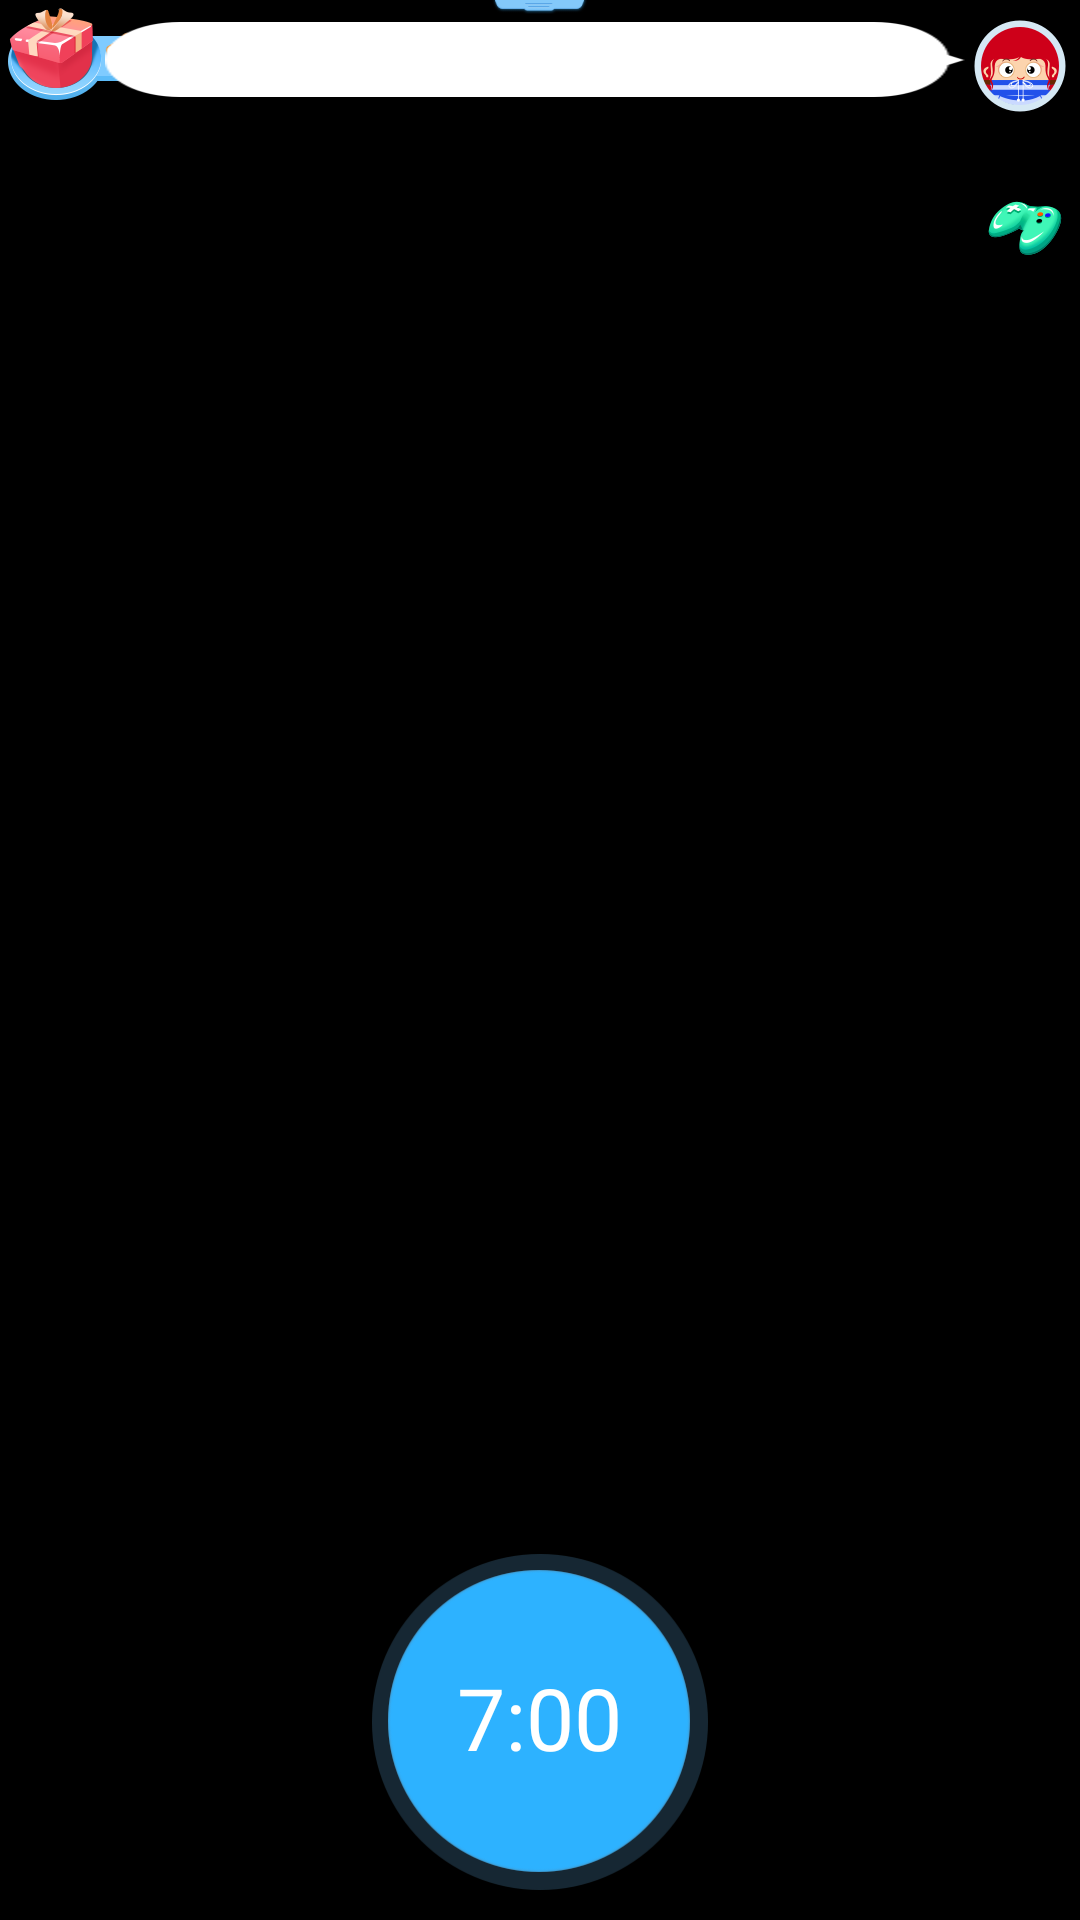

Here is an Android app screen rendered from its layout file. Give the layout XML and the strings, colors and styles it references.
<!-- AndroidManifest.xml: application theme AppTheme -->
<!-- res/layout/all_app_list.xml -->
<?xml version="1.0" encoding="utf-8"?>
<RelativeLayout xmlns:android="http://schemas.android.com/apk/res/android"
    android:layout_width="match_parent"
    android:layout_height="match_parent"
    android:background="@drawable/background">

    <ImageView
        android:id="@+id/pull_down_indicator"
        android:layout_width="121px"
        android:layout_height="14px"
        android:layout_centerHorizontal="true"
        android:src="@drawable/pull_down_indicator" />

    <RelativeLayout
        android:id="@+id/gift_title"
        android:layout_width="wrap_content"
        android:layout_height="102px"
        android:layout_marginTop="8px"
        android:onClick="leftUpButtonClicked">

        <ImageView
            android:layout_width="245px"
            android:layout_height="102px"
            android:background="@drawable/left_up_selector" />

        <ImageView
            android:id="@+id/gift_star"
            android:layout_width="54px"
            android:layout_height="54px"
            android:layout_marginLeft="100px"
            android:layout_marginTop="20px"
            android:src="@drawable/star_img" />

        <TextView
            android:id="@+id/all_star"
            android:layout_width="wrap_content"
            android:layout_height="wrap_content"
            android:layout_marginLeft="4px"
            android:layout_marginTop="24px"
            android:layout_toRightOf="@+id/gift_star"
            android:gravity="center"
            android:textColor="#FFFFFF"
            android:textSize="34px" />
    </RelativeLayout>

    
    <RelativeLayout
        android:id="@+id/time_layout"
        android:layout_width="336px"
        android:layout_height="336px"
        android:layout_alignParentBottom="true"
        android:layout_centerHorizontal="true"
        android:layout_marginBottom="30px"
        android:background="@drawable/midle_clock"
        android:onClick="middleButtonClicked">

        <TextView
            android:id="@+id/time_text_view"
            android:layout_width="wrap_content"
            android:layout_height="wrap_content"
            android:layout_centerInParent="true"
            android:includeFontPadding="false"
            android:text="7:00"
            android:textColor="#FFFFFF"
            android:textSize="86px" />

        

        <TextView
            android:id="@+id/am_pm_text_view"
            android:layout_width="wrap_content"
            android:layout_height="wrap_content"
            android:layout_above="@+id/time_text_view"
            android:layout_centerHorizontal="true"
            android:layout_marginBottom="9px"
            android:includeFontPadding="false"
            android:textColor="#FFFFFF"
            android:textSize="22px" />
    </RelativeLayout>

    
    <ImageView
        android:id="@+id/yuyin_image"
        android:layout_width="110px"
        android:layout_height="110px"
        android:layout_alignParentRight="true"
        android:layout_alignParentTop="true"
        android:layout_marginRight="5px"
        android:layout_marginTop="12px"
        android:onClick="rightUpButtonClicked"
        android:src="@drawable/right_up_selector" />

    <TextView
        android:id="@+id/yuyin_text"
        android:layout_width="wrap_content"
        android:layout_height="75px"
        android:layout_marginTop="22px"
        android:layout_toLeftOf="@+id/yuyin_image"
        android:background="@drawable/bg_yuyin_tips"
        android:ellipsize="end"
        android:gravity="center_vertical"
        android:maxLines="1"
        android:onClick="yuyinClicked"
        android:paddingLeft="23px"
        android:textColor="#3C434C"
        android:textSize="26px" />



    <LinearLayout
        android:layout_width="wrap_content"
        android:layout_height="182px"
        android:layout_alignParentRight="true"
        android:layout_marginRight="18px"
        android:layout_marginTop="134px"
        android:gravity="center_vertical"
        android:orientation="vertical">

        <ImageView
            android:id="@+id/img_pk"
            android:layout_width="74px"
            android:layout_height="74px"
            android:layout_alignParentRight="true"
            android:onClick="PKButtonClicked"
            android:src="@drawable/img_pk" />

        <ImageView
            android:id="@+id/img_dialer"
            android:layout_width="74px"
            android:layout_height="74px"
            android:layout_alignParentRight="true"
            android:layout_below="@id/img_pk"
            android:layout_marginTop="34px"
            android:visibility="gone"
            android:onClick="DialerButtonClicked"
            android:src="@drawable/img_dialer" />
    </LinearLayout>


    

    

    <FrameLayout
        android:id="@+id/timer_frame_layout"
        android:layout_width="72px"
        android:layout_height="72px"
        android:layout_alignParentLeft="true"
        android:layout_marginLeft="25px"
        android:layout_marginTop="134px" />

    <FrameLayout
        android:id="@+id/media_frame_layout"
        android:layout_width="72px"
        android:layout_height="72px"
        android:layout_alignParentLeft="true"
        android:layout_marginLeft="25px"
        android:layout_marginTop="242px" />

    
    <ImageView
        android:id="@+id/left_down_image"
        android:layout_width="178px"
        android:layout_height="155px"
        android:layout_alignParentBottom="true"
        android:layout_alignParentLeft="true"
        android:onClick="leftDownButtonClicked" />

    
    <ImageView
        android:id="@+id/right_down_image"
        android:layout_width="178px"
        android:layout_height="155px"
        android:layout_alignParentBottom="true"
        android:layout_alignParentRight="true"
        android:layout_marginRight="8px"
        android:onClick="rightDownButtonClicked" />

    <ImageView
        android:id="@+id/remind_image"
        android:layout_width="60px"
        android:layout_height="60px"
        android:src="@drawable/remind_clock"
        android:visibility="gone" />
</RelativeLayout>
<!-- resources referenced by this layout -->
<resources>
  <!-- drawable bg_yuyin: png bitmap (drawable-hdpi, 2429 bytes) -->
  <!-- drawable bg_yuyin_tips: png bitmap (drawable-hdpi, 2336 bytes) -->
  <!-- drawable img_dialer: png bitmap (drawable-hdpi, 6668 bytes) -->
  <!-- drawable img_pk: png bitmap (drawable-hdpi, 7527 bytes) -->
  <!-- drawable left_up_selector (drawable) -->
  <?xml version="1.0" encoding="utf-8"?>
  <selector xmlns:android="http://schemas.android.com/apk/res/android">
      <item android:drawable="@drawable/bg_stat_pressed" android:state_pressed="true"/> 
      <item android:drawable="@drawable/bg_stat" android:state_pressed="false"/>
  </selector>
  <!-- drawable midle_clock: png bitmap (drawable-hdpi, 21171 bytes) -->
  <!-- drawable music: png bitmap (drawable-hdpi, 5600 bytes) -->
  <!-- drawable pull_down_indicator: png bitmap (drawable-hdpi, 1907 bytes) -->
  <!-- drawable remind_clock: png bitmap (drawable-hdpi, 4632 bytes) -->
  <!-- drawable right_up_selector (drawable) -->
  <?xml version="1.0" encoding="utf-8"?>
  <selector xmlns:android="http://schemas.android.com/apk/res/android">
      <item android:drawable="@drawable/yuyin_pressed" android:state_pressed="true"/> 
      <item android:drawable="@drawable/yuyin" android:state_pressed="false"/>
  </selector>
  <!-- drawable star_img: png bitmap (drawable-hdpi, 4864 bytes) -->
  <style name="AppTheme" parent="@android:style/Theme.Black.NoTitleBar.Fullscreen">
          <item name="android:windowIsTranslucent">true</item>
          <item name="android:windowBackground">@android:color/black</item>
          <item name="android:windowActionBar">false</item>
          <item name="android:windowNoTitle">true</item>
          <item name="android:windowAnimationStyle">@style/animation_translucent</item>
      </style>
  <!-- drawable bg_stat_pressed: png bitmap (drawable-hdpi, 19579 bytes) -->
  <!-- drawable bg_stat: png bitmap (drawable-hdpi, 15964 bytes) -->
  <!-- drawable yuyin_pressed: png bitmap (drawable-hdpi, 15321 bytes) -->
  <!-- drawable yuyin: png bitmap (drawable-hdpi, 11208 bytes) -->
  <style name="animation_translucent" parent="@android:style/Animation.Translucent">
          <item name="android:windowEnterAnimation">@anim/fullscreen_enter</item>
          <item name="android:windowExitAnimation">@anim/fullscreen_exit</item>
      </style>
</resources>
